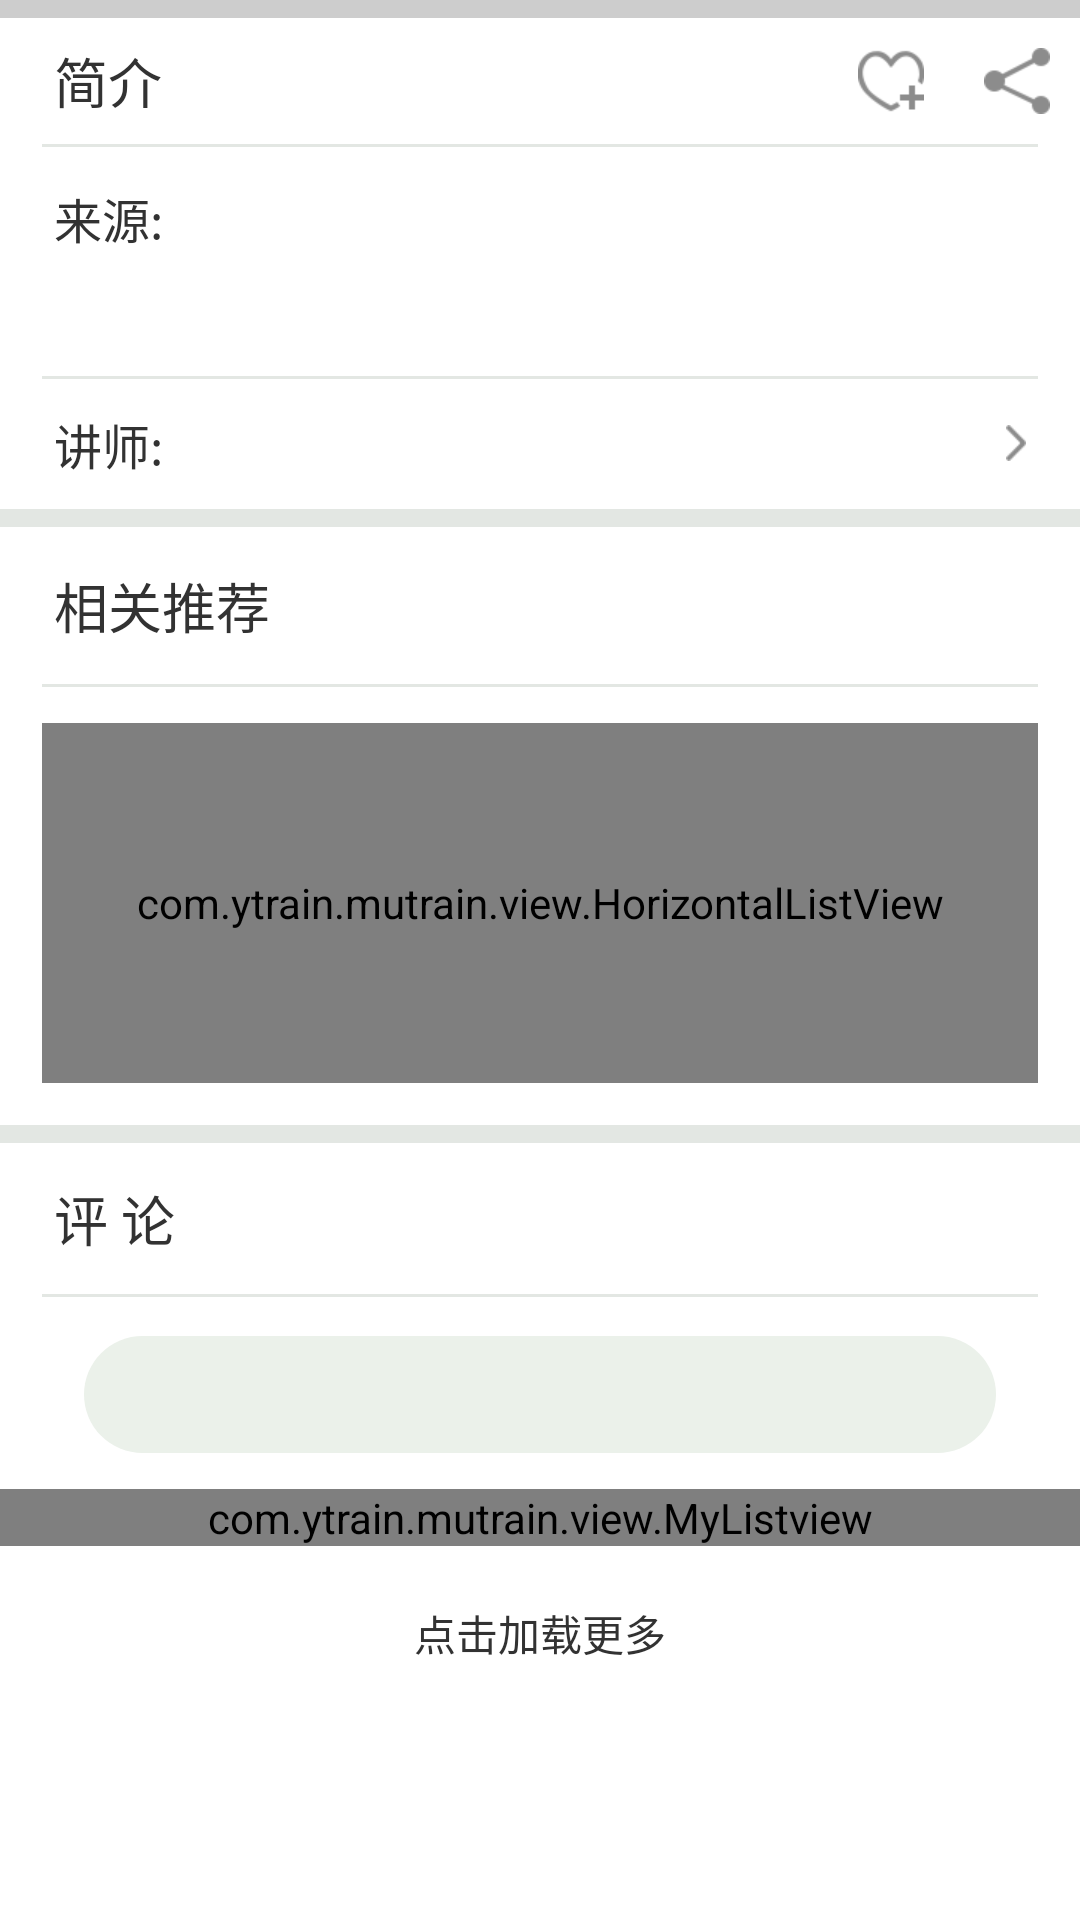

Produce the Android XML layout that renders to this screen, including the resource entries it uses.
<!-- AndroidManifest.xml: application theme AppTheme -->
<!-- res/layout/activity_detail_open.xml -->
<?xml version="1.0" encoding="utf-8"?>
<LinearLayout xmlns:android="http://schemas.android.com/apk/res/android"
    android:id="@+id/courses"
    android:layout_width="match_parent"
    android:layout_height="match_parent"
    android:orientation="vertical" >

    <RelativeLayout
        android:id="@+id/videoView"
        android:layout_width="match_parent"
        android:layout_height="wrap_content" >
    </RelativeLayout>

    <View
        android:layout_width="fill_parent"
        android:layout_height="6dp"
        android:background="#cdcdcd" />

    <ScrollView
        android:id="@+id/scrollView"
        android:layout_width="wrap_content"
        android:layout_height="match_parent"
        android:scrollbars="none" >

        <LinearLayout
            android:layout_width="match_parent"
            android:layout_height="match_parent"
            android:orientation="vertical" >

            <LinearLayout
                android:layout_width="match_parent"
                android:layout_height="wrap_content"
                android:orientation="vertical" >

                <LinearLayout
                    android:layout_width="match_parent"
                    android:layout_height="wrap_content"
                    android:orientation="horizontal" >

                    <TextView
                        android:layout_width="0dip"
                        android:layout_height="wrap_content"
                        android:layout_gravity="center_vertical"
                        android:layout_marginLeft="18dp"
                        android:layout_weight="1"
                        android:text="@string/introduction"
                        android:textSize="@dimen/textsize18" />

                    <ImageButton
                        android:id="@+id/collect"
                        android:layout_width="wrap_content"
                        android:layout_height="wrap_content"
                        android:layout_gravity="right|center_vertical"
                        android:background="@drawable/click_transparent_gray"
                        android:padding="10dp"
                        android:src="@drawable/details_collect" />

                    <ImageButton
                        android:id="@+id/share"
                        android:layout_width="wrap_content"
                        android:layout_height="wrap_content"
                        android:layout_gravity="right|center_vertical"
                        android:background="@drawable/click_transparent_gray"
                        android:padding="10dp"
                        android:src="@drawable/details_share_normal" />
                </LinearLayout>

                <View
                    android:layout_width="fill_parent"
                    android:layout_height="1dp"
                    android:layout_marginLeft="14dp"
                    android:layout_marginRight="14dp"
                    android:background="#e3e7e3" />

                <LinearLayout
                    android:layout_width="match_parent"
                    android:layout_height="wrap_content"
                    android:layout_marginBottom="12dp"
                    android:layout_marginLeft="18dp"
                    android:layout_marginRight="18dp"
                    android:orientation="vertical" >

                    <LinearLayout
                        android:layout_width="match_parent"
                        android:layout_height="wrap_content"
                        android:layout_marginTop="12dp"
                        android:orientation="horizontal" >

                        <TextView
                            android:layout_width="wrap_content"
                            android:layout_height="wrap_content"
                            android:text="@string/source"
                            android:textSize="@dimen/textsize16" />

                        <TextView
                            android:id="@+id/soure"
                            android:layout_width="wrap_content"
                            android:layout_height="wrap_content"
                            android:layout_marginLeft="8dp" />
                    </LinearLayout>

                    <TextView
                        android:id="@+id/introduction"
                        android:layout_width="wrap_content"
                        android:layout_height="wrap_content"
                        android:layout_marginTop="10dip"
                        android:lineSpacingExtra="10dip" />
                </LinearLayout>

                <View
                    android:layout_width="fill_parent"
                    android:layout_height="1dp"
                    android:layout_marginLeft="14dp"
                    android:layout_marginRight="14dp"
                    android:background="#e3e7e3" />

                <LinearLayout
                    android:layout_width="match_parent"
                    android:layout_height="wrap_content"
                    android:layout_marginLeft="18dp"
                    android:layout_marginRight="18dp"
                    android:orientation="horizontal" >

                    <TextView
                        android:layout_width="wrap_content"
                        android:layout_height="wrap_content"
                        android:paddingBottom="10dp"
                        android:paddingTop="10dp"
                        android:text="@string/teacher"
                        android:textSize="@dimen/textsize16" />

                    <TextView
                        android:id="@+id/teacher"
                        android:layout_width="0dip"
                        android:layout_height="wrap_content"
                        android:layout_gravity="center_vertical"
                        android:layout_marginLeft="8dp"
                        android:layout_weight="1"
                        android:background="@drawable/click_transparent_gray"
                        android:drawableRight="@drawable/details_back"
                        android:paddingBottom="10dp"
                        android:paddingTop="10dp" />
                </LinearLayout>
            </LinearLayout>

            <View
                android:layout_width="fill_parent"
                android:layout_height="6dp"
                android:background="#e3e7e3" />

            <LinearLayout
                android:layout_width="match_parent"
                android:layout_height="wrap_content"
                android:layout_marginLeft="14dp"
                android:layout_marginRight="14dp"
                android:layout_marginTop="13dp"
                android:orientation="vertical" >

                <TextView
                    android:layout_width="wrap_content"
                    android:layout_height="wrap_content"
                    android:layout_marginBottom="13dp"
                    android:layout_marginLeft="4dp"
                    android:text="@string/recommend"
                    android:textSize="@dimen/textsize18" />

                <View
                    android:layout_width="fill_parent"
                    android:layout_height="1dp"
                    android:background="#e3e7e3" />

                <com.ytrain.mutrain.view.HorizontalListView
                    android:id="@+id/horizon_listview"
                    android:layout_width="match_parent"
                    android:layout_height="120dip"
                    android:layout_marginBottom="14dp"
                    android:layout_marginTop="12dp"
                    android:scrollbars="none" >
                </com.ytrain.mutrain.view.HorizontalListView>
            </LinearLayout>

            <View
                android:layout_width="fill_parent"
                android:layout_height="6dip"
                android:background="#e3e7e3" />

            <LinearLayout
                android:layout_width="match_parent"
                android:layout_height="wrap_content"
                android:orientation="vertical" >

                <LinearLayout
                    android:layout_width="match_parent"
                    android:layout_height="wrap_content"
                    android:layout_marginBottom="12dp"
                    android:layout_marginLeft="14dp"
                    android:layout_marginTop="12dp"
                    android:orientation="horizontal" >

                    <TextView
                        android:layout_width="wrap_content"
                        android:layout_height="wrap_content"
                        android:layout_marginLeft="4dp"
                        android:text="@string/comment"
                        android:textSize="@dimen/textsize18" />

                    <TextView
                        android:id="@+id/commentnum"
                        android:layout_width="wrap_content"
                        android:layout_height="wrap_content"
                        android:layout_marginLeft="10dp"
                        android:textColor="@color/gray" />
                </LinearLayout>

                <View
                    android:layout_width="fill_parent"
                    android:layout_height="1dp"
                    android:layout_marginLeft="14dp"
                    android:layout_marginRight="14dp"
                    android:background="#e3e7e3" />

                <TextView
                    android:id="@+id/logintocomment"
                    android:layout_width="match_parent"
                    android:layout_height="wrap_content"
                    android:layout_gravity="center_horizontal"
                    android:layout_marginLeft="28dp"
                    android:layout_marginRight="28dp"
                    android:layout_marginTop="13dp"
                    android:background="@drawable/corner_view"
                    android:gravity="center" />
            </LinearLayout>

            <com.ytrain.mutrain.view.MyListview
                android:id="@+id/commentlist"
                android:layout_width="match_parent"
                android:layout_height="match_parent"
                android:layout_marginTop="12dip"
                android:scrollbars="none" >
            </com.ytrain.mutrain.view.MyListview>

            <TextView
                android:id="@+id/loadmore"
                android:layout_width="match_parent"
                android:layout_height="48dp"
                android:layout_gravity="center_horizontal"
                android:layout_marginTop="5dp"
                android:background="@drawable/click_transparent_gray"
                android:gravity="center"
                android:text="@string/loadmore" />
        </LinearLayout>
    </ScrollView>

</LinearLayout>
<!-- resources referenced by this layout -->
<resources>
  <color name="gray">#ecf2eb</color>
  <dimen name="textsize16">16sp</dimen>
  <dimen name="textsize18">18sp</dimen>
  <!-- drawable click_transparent_gray (drawable) -->
  <?xml version="1.0" encoding="utf-8"?>
  
  <selector xmlns:android="http://schemas.android.com/apk/res/android">
  
      <item android:drawable="@color/gray_background" android:state_pressed="true"></item>
      <item android:drawable="@android:color/transparent" android:state_pressed="false"></item>
  </selector>
  <!-- drawable corner_view (drawable) -->
  <?xml version="1.0" encoding="utf-8"?>
  <shape xmlns:android="http://schemas.android.com/apk/res/android">
  
   <solid android:color="@color/commentbg" />
   <corners android:radius="50dp" />
   <padding android:left="10dp" android:top="10dp" 
    android:right="10dp" android:bottom="10dp" />
  </shape>
  <string name="comment">评 论</string>
  <string name="introduction">简介</string>
  <string name="loadmore">点击加载更多</string>
  <string name="recommend">相关推荐</string>
  <string name="source">来源: </string>
  <string name="teacher">讲师: </string>
  <style name="AppTheme" parent="AppBaseTheme">
  
          
          <item name="vpiCirclePageIndicatorStyle">@style/CustomCirclePageIndicator</item>
          <item name="vpiTabPageIndicatorStyle">@style/CustomTabPageIndicator</item>
      </style>
  <color name="gray_background">#EAEAEA</color>
  <color name="commentbg">#ebf1ea</color>
  <style name="AppBaseTheme" parent="android:Theme.Light">
          
  
      </style>
  <style name="CustomCirclePageIndicator">
          <item name="fillColor">#FF888888</item>
          <item name="strokeColor">#FF000000</item>
          <item name="strokeWidth">2dp</item>
          <item name="radius">10dp</item>
          <item name="centered">true</item>
      </style>
  <style name="Widget.TabPageIndicator" parent="Widget">
          <item name="android:gravity">center</item>
          <item name="android:background">@drawable/vpi__tab_indicator</item>
          <item name="android:paddingLeft">22dip</item>
          <item name="android:paddingRight">22dip</item>
          <item name="android:paddingTop">12dp</item>
          <item name="android:paddingBottom">12dp</item>
          <item name="android:textAppearance">@style/TextAppearance.TabPageIndicator</item>
          <item name="android:textSize">12sp</item>
          <item name="android:maxLines">1</item>
      </style>
  <!-- drawable tab_indicator (drawable) -->
  <selector xmlns:android="http://schemas.android.com/apk/res/android">
      <item android:state_selected="false" android:state_pressed="false" android:drawable="@android:color/white" />
      <item android:state_selected="false" android:state_pressed="true" android:drawable="@android:color/white" />     
      <item android:state_selected="true"  android:state_pressed="false" android:drawable="@drawable/tabindicator" />
      <item android:state_selected="true"  android:state_pressed="true" android:drawable="@drawable/tabindicator" />
  </selector>
  <style name="CustomTabPageIndicator.Text" parent="android:TextAppearance.Medium">
          <item name="android:typeface">monospace</item>
          <item name="android:textColor">@color/black</item>
      </style>
  <style name="Widget" />
  <style name="TextAppearance.TabPageIndicator" parent="Widget">
          <item name="android:textStyle">bold</item>
          <item name="android:textColor">@color/vpi__dark_theme</item>
      </style>
  <color name="black">#000000</color>
</resources>
